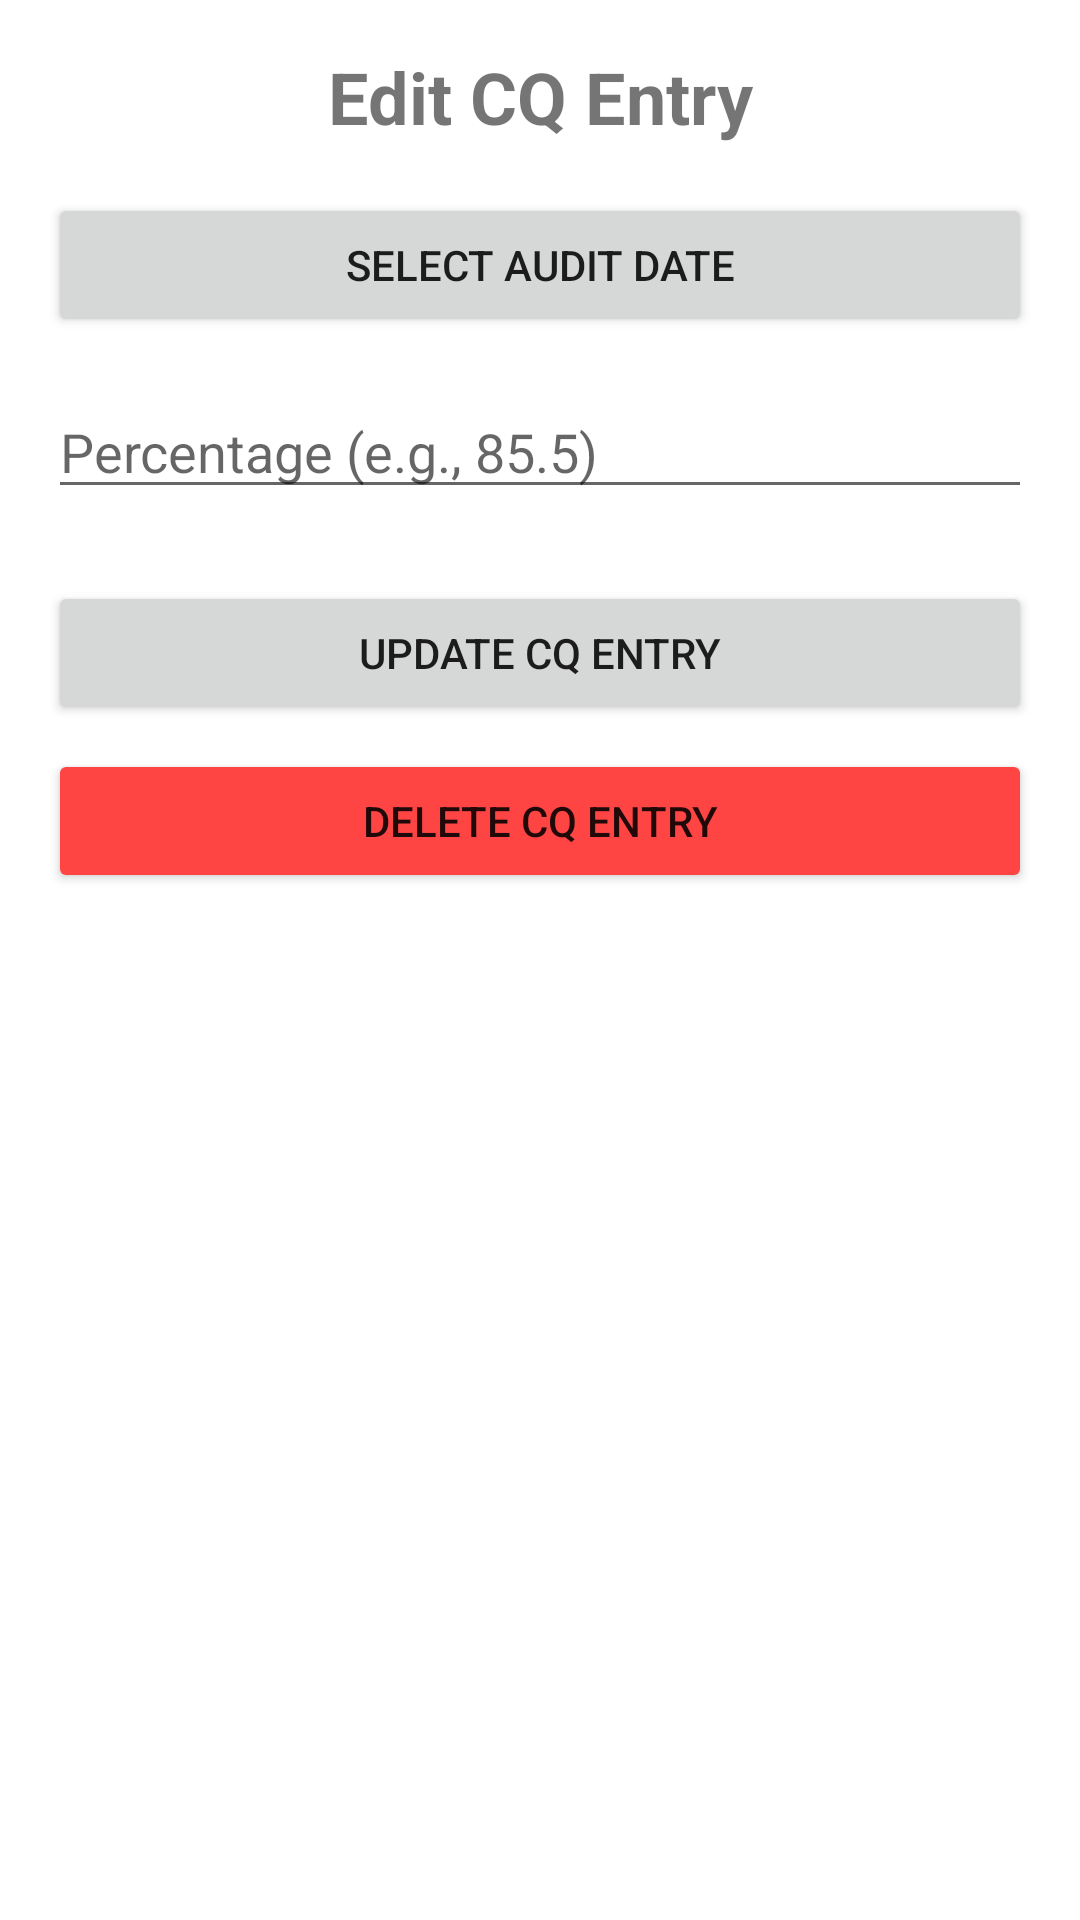

Android layout source for this screen:
<!-- AndroidManifest.xml: application theme Theme.IssueTracker -->
<!-- res/layout/activity_edit_cq_entry.xml -->
<?xml version="1.0" encoding="utf-8"?>
<androidx.constraintlayout.widget.ConstraintLayout xmlns:android="http://schemas.android.com/apk/res/android"
    xmlns:app="http://schemas.android.com/apk/res-auto"
    xmlns:tools="http://schemas.android.com/tools"
    android:layout_width="match_parent"
    android:layout_height="match_parent"
    android:padding="16dp"
    tools:context=".new_entry.EditCQEntryActivity">

    <TextView
        android:id="@+id/editCQEntryTitle"
        android:layout_width="wrap_content"
        android:layout_height="wrap_content"
        android:text="Edit CQ Entry"
        android:textSize="24sp"
        android:textStyle="bold"
        app:layout_constraintEnd_toEndOf="parent"
        app:layout_constraintStart_toStartOf="parent"
        app:layout_constraintTop_toTopOf="parent" />

    <Button
        android:id="@+id/datePickerButton"
        android:layout_width="0dp"
        android:layout_height="wrap_content"
        android:layout_marginTop="16dp"
        android:text="Select Audit Date"
        app:layout_constraintEnd_toEndOf="parent"
        app:layout_constraintStart_toStartOf="parent"
        app:layout_constraintTop_toBottomOf="@+id/editCQEntryTitle" />

    <EditText
        android:id="@+id/percentageEditText"
        android:layout_width="0dp"
        android:layout_height="wrap_content"
        android:layout_marginTop="16dp"
        android:hint="Percentage (e.g., 85.5)"
        android:inputType="numberDecimal"
        app:layout_constraintEnd_toEndOf="parent"
        app:layout_constraintStart_toStartOf="parent"
        app:layout_constraintTop_toBottomOf="@+id/datePickerButton" />

    <Button
        android:id="@+id/updateCQEntryButton"
        android:layout_width="0dp"
        android:layout_height="wrap_content"
        android:layout_marginTop="24dp"
        android:text="Update CQ Entry"
        app:layout_constraintEnd_toEndOf="parent"
        app:layout_constraintStart_toStartOf="parent"
        app:layout_constraintTop_toBottomOf="@+id/percentageEditText" />

    <Button
        android:id="@+id/deleteCQEntryButton"
        android:layout_width="0dp"
        android:layout_height="wrap_content"
        android:layout_marginTop="8dp"
        android:text="Delete CQ Entry"
        android:backgroundTint="@android:color/holo_red_light"
        app:layout_constraintEnd_toEndOf="parent"
        app:layout_constraintStart_toStartOf="parent"
        app:layout_constraintTop_toBottomOf="@+id/updateCQEntryButton" />

</androidx.constraintlayout.widget.ConstraintLayout>
<!-- resources referenced by this layout -->
<resources>
  <style name="Theme.IssueTracker" parent="Theme.MaterialComponents.DayNight.DarkActionBar">
          
          <item name="colorPrimary">@color/purple_500</item>
          <item name="colorPrimaryVariant">@color/purple_700</item>
          <item name="colorOnPrimary">@color/white</item>
          
          <item name="colorSecondary">@color/teal_200</item>
          <item name="colorSecondaryVariant">@color/teal_700</item>
          <item name="colorOnSecondary">@color/black</item>
          
          <item name="android:statusBarColor" tools:targetApi="l">?attr/colorPrimaryVariant</item>
          
      </style>
  <!-- not gathered from this repository: default colours our renderer supplied (Android Studio template values) -->
  <color name="purple_500">#FF6200EE</color>
  <color name="purple_700">#FF3700B3</color>
  <color name="teal_200">#FF03DAC5</color>
  <color name="teal_700">#FF018786</color>
  <color name="black">#FF000000</color>
  <color name="white">#FFFFFFFF</color>
</resources>
